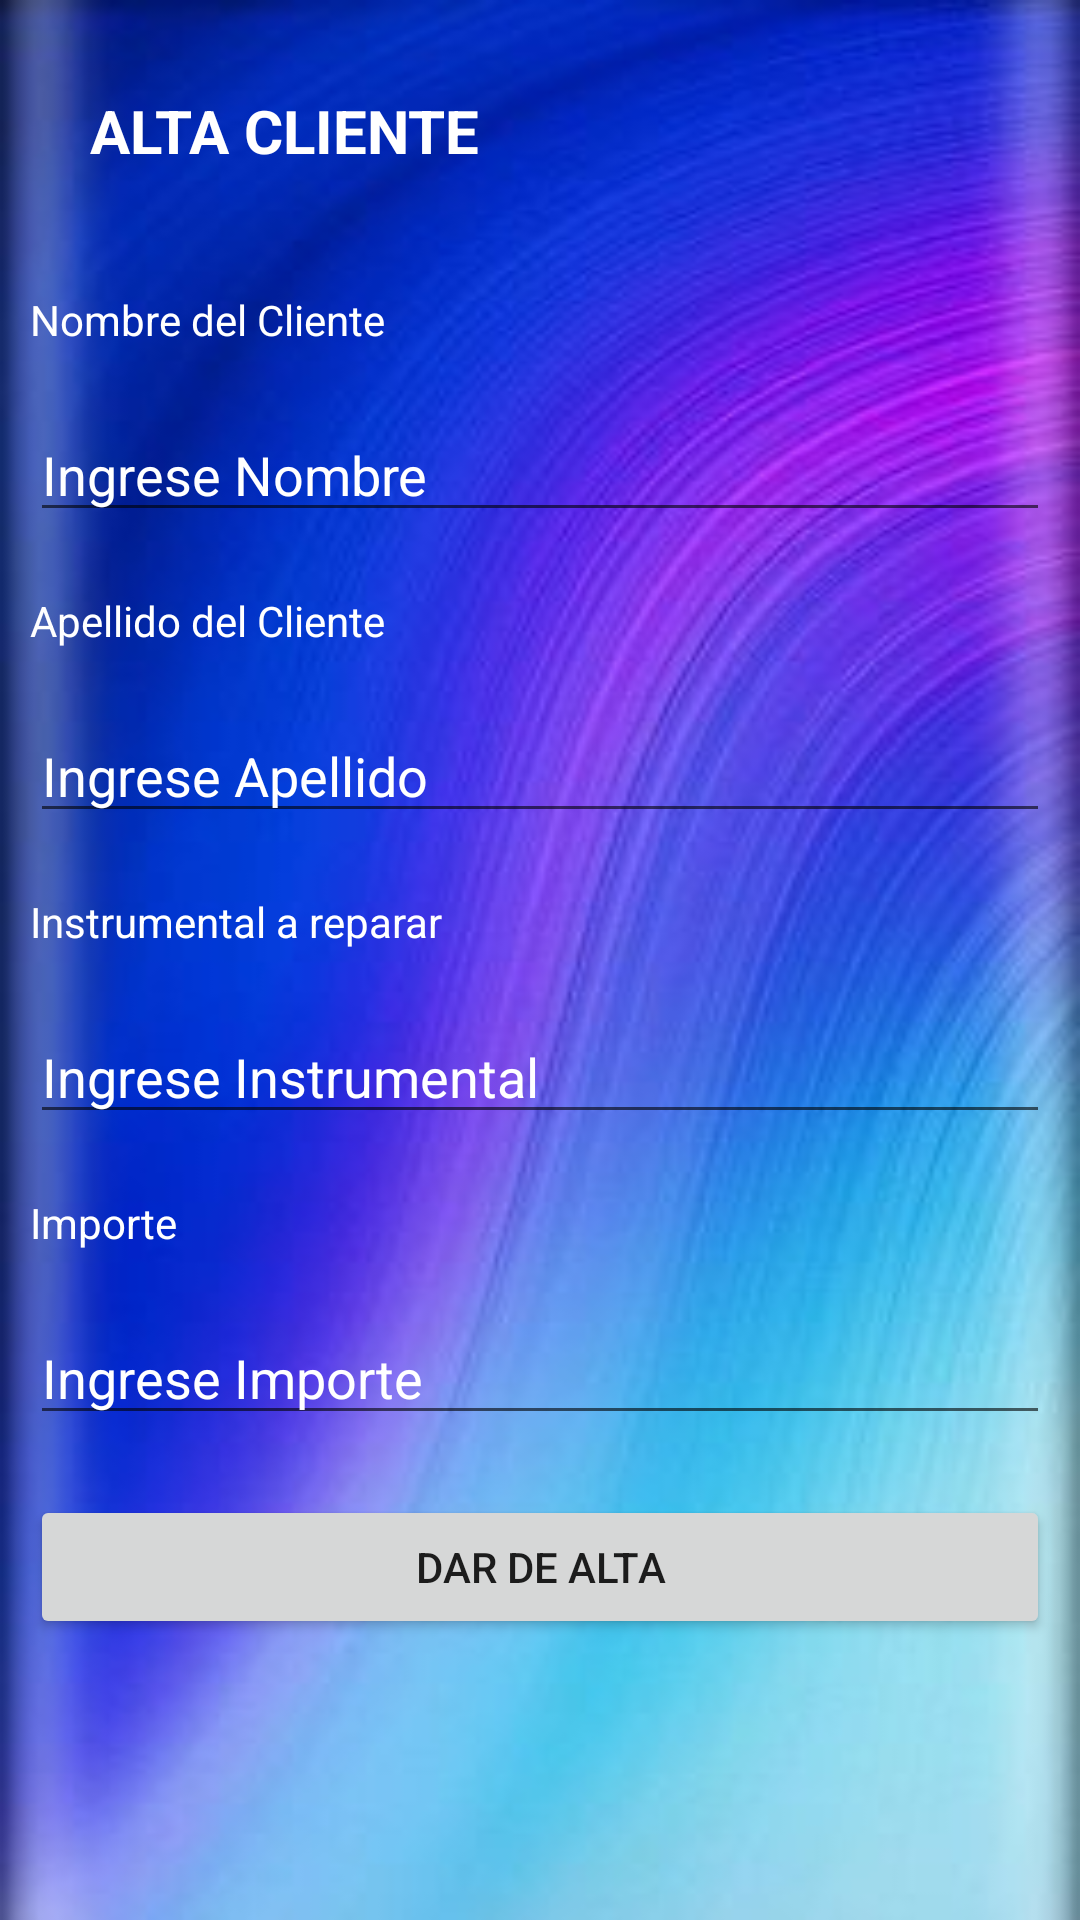

Here is an Android app screen rendered from its layout file. Give the layout XML and the strings, colors and styles it references.
<!-- AndroidManifest.xml: activity theme Theme.AppCompat.Light.NoActionBar -->
<!-- res/layout/activity_clientes.xml -->
<?xml version="1.0" encoding="utf-8"?>
<LinearLayout xmlns:android="http://schemas.android.com/apk/res/android"
    xmlns:app="http://schemas.android.com/apk/res-auto"
    xmlns:tools="http://schemas.android.com/tools"
    android:layout_width="match_parent"
    android:layout_height="match_parent"
    android:background="@drawable/a2"
    android:orientation="vertical"
    tools:context=".ClientesActivity">

    <TextView
        android:id="@+id/tx_tituloEditarCliente"
        android:layout_width="match_parent"
        android:layout_height="wrap_content"
        android:layout_margin="30dp"
        android:text="ALTA CLIENTE"
        android:textColor="@color/white"
        android:textSize="20sp"
        android:textStyle="bold" />


    <TextView
        android:id="@+id/tx_nombreCliente"
        android:layout_width="match_parent"
        android:layout_height="wrap_content"
        android:layout_margin="10sp"
        android:text="Nombre del Cliente"
        android:textColor="@color/white" />

    <EditText
        android:id="@+id/ed_nombreCliente"
        android:layout_width="match_parent"
        android:layout_height="wrap_content"
        android:layout_margin="10sp"
        android:ems="10"
        android:hint="Ingrese Nombre"
        android:inputType="textPersonName"
        android:textColor="@color/white"
        android:textColorHint="@color/white" />

    <TextView
        android:id="@+id/tx_apellidoCliente"
        android:layout_width="match_parent"
        android:layout_height="wrap_content"
        android:layout_margin="10sp"
        android:text="Apellido del Cliente"
        android:textColor="@color/white" />

    <EditText
        android:id="@+id/ed_apellidoCliente"
        android:layout_width="match_parent"
        android:layout_height="wrap_content"
        android:layout_margin="10sp"
        android:ems="10"
        android:hint="Ingrese Apellido"
        android:inputType="textPersonName"
        android:textColor="@color/white"
        android:textColorHint="@color/white" />


    <TextView
        android:id="@+id/tx_instrumental"
        android:layout_width="match_parent"
        android:layout_height="wrap_content"
        android:layout_margin="10sp"
        android:text="Instrumental a reparar"
        android:textColor="@color/white" />

    <EditText
        android:id="@+id/ed_instrumental"
        android:layout_width="match_parent"
        android:layout_height="wrap_content"
        android:layout_margin="10sp"
        android:hint="Ingrese Instrumental"
        android:inputType="textPersonName"
        android:textColor="@color/white"
        android:textColorHint="@color/white" />

    <TextView
        android:id="@+id/tx_costo"
        android:layout_width="match_parent"
        android:layout_height="wrap_content"
        android:layout_margin="10sp"
        android:text="Importe"
        android:textColor="@color/white" />

    <EditText
        android:id="@+id/ed_costo"
        android:layout_width="match_parent"
        android:layout_height="wrap_content"
        android:layout_margin="10sp"
        android:hint="Ingrese Importe"
        android:inputType="numberDecimal"
        android:textColor="@color/white"
        android:textColorHint="@color/white" />

    <Button
        android:id="@+id/bt_editarCliente"
        android:layout_width="match_parent"
        android:layout_height="wrap_content"
        android:layout_margin="10sp"
        android:text="DAR DE ALTA" />


</LinearLayout>
<!-- resources referenced by this layout -->
<resources>
  <!-- drawable a2: jpg bitmap (drawable-v24, 13934 bytes) -->
  <!-- not gathered from this repository: default colours our renderer supplied (Android Studio template values) -->
  <color name="white">#FFFFFFFF</color>
</resources>
